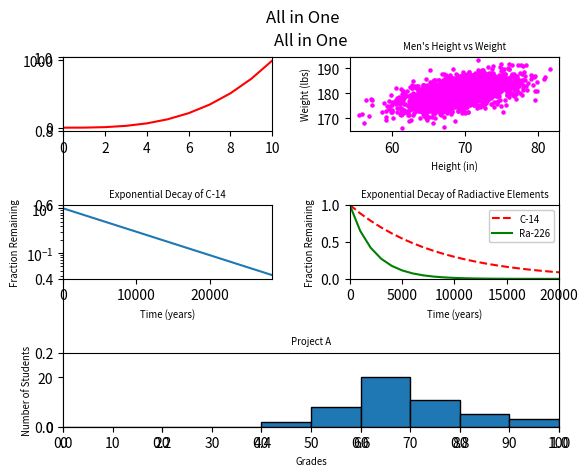

The matplotlib source for this figure:
#!/usr/bin/env python3
import numpy as np
import matplotlib.pyplot as plt

y0 = np.arange(0, 11) ** 3

mean = [69, 0]
cov = [[15, 8], [8, 15]]
np.random.seed(5)
x1, y1 = np.random.multivariate_normal(mean, cov, 2000).T
y1 += 180

x2 = np.arange(0, 28651, 5730)
r2 = np.log(0.5)
t2 = 5730
y2 = np.exp((r2 / t2) * x2)

x3 = np.arange(0, 21000, 1000)
r3 = np.log(0.5)
t31 = 5730
t32 = 1600
y31 = np.exp((r3 / t31) * x3)
y32 = np.exp((r3 / t32) * x3)

np.random.seed(5)
student_grades = np.random.normal(68, 15, 50)

fig, ax = plt.subplots()
ax.set_title("All in One", va='bottom')
plt.subplots_adjust(hspace=1, wspace=0.37)
plt.suptitle('All in One')

plt.subplot(321)
plt.plot(y0, 'r')
plt.axis([0, 10, -50, 1050])

plt.subplot(322)
plt.scatter('a', 'b', c='magenta', data = {'a': x1, 'b': y1}, s = 5)
plt.title("Men's Height vs Weight", size="x-small")
plt.xlabel('Height (in)', size="x-small")
plt.ylabel('Weight (lbs)', size="x-small")

plt.subplot(323)
plt.plot(x2, y2)
plt.yscale('log')
plt.xlim(0, 28500)
plt.title('Exponential Decay of C-14', size="x-small")
plt.xlabel('Time (years)', size="x-small")
plt.ylabel('Fraction Remaining', size="x-small")


plt.subplot(324)
plt.plot(x3, y31, 'r--', label='C-14')
plt.plot(x3, y32, 'g', label='Ra-226')
plt.axis([0, 20000, 0.0, 1.0])
plt.yticks(np.arange(0.0, 1.5, step=0.5))
plt.title('Exponential Decay of Radiactive Elements', size="x-small")
plt.xlabel('Time (years)', size="x-small")
plt.ylabel('Fraction Remaining', size="x-small")
plt.legend(framealpha=1, frameon=True, fontsize="x-small")


plt.subplot(313)
plt.hist(student_grades, edgecolor='black', bins=range(0, 110, 10))
plt.axis([0, 100, 0, 30])
plt.xticks(np.arange(0, 110, step=10))
plt.title('Project A', size="x-small")
plt.xlabel('Grades', size="x-small")
plt.ylabel('Number of Students', size="x-small")

plt.show()
